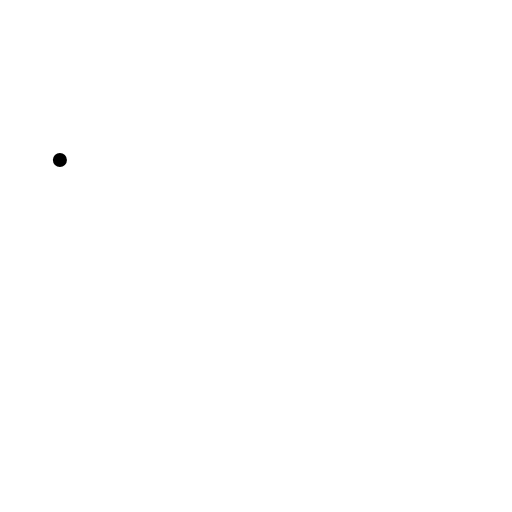
t = 0.00 s
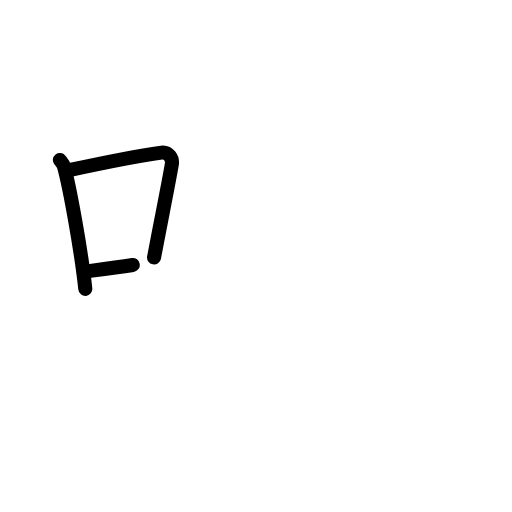
t = 2.60 s
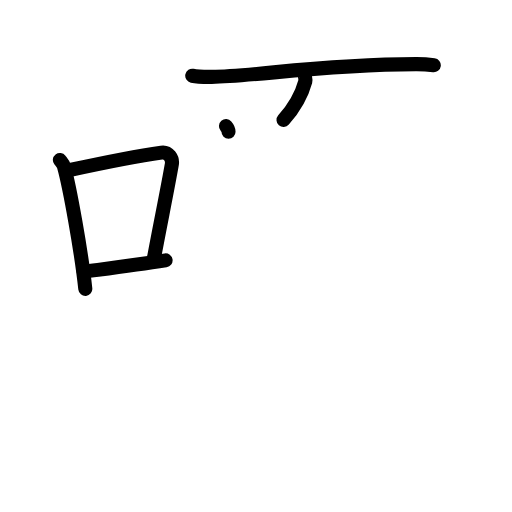
t = 5.20 s
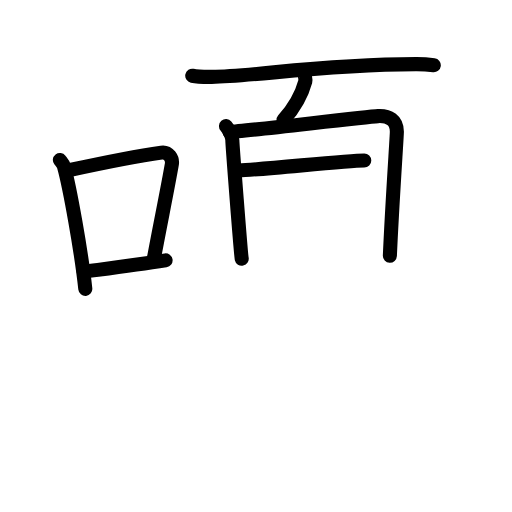
t = 7.80 s
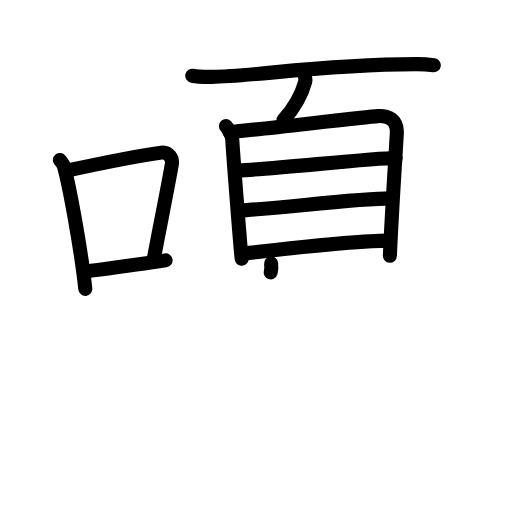
t = 10.40 s
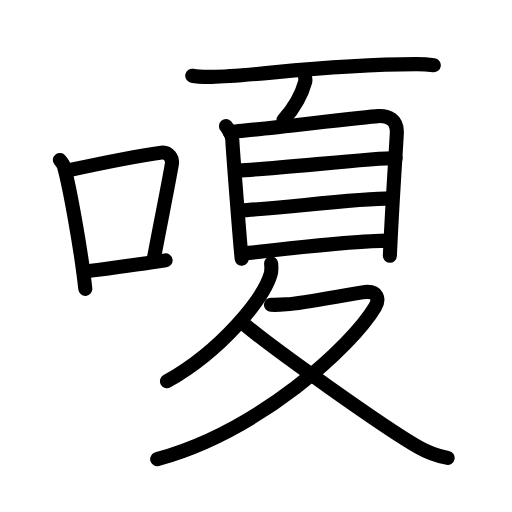
t = 13.00 s

The animated SVG that drew these frames (rendered in a browser with its animation timeline set to each time). Animation: 39 SMIL elements (animate=39); one cycle of 13.00 s.

<?xml version="1.0" encoding="UTF-8"?>
<!--
AniKanjiVG is licensed by CC-BY-SA Paul C. Sommerhoff (https://bitbucket.org/sommerhoff/anikanjivg).
AniKanjiVG uses KanjiVG which is licensed by CC-BY-SA Ulrich Apel (http://kanjivg.tagaini.net).
See also http://creativecommons.org/licenses/by-sa/3.0/
-->
<svg xmlns:kvg='http://kanjivg.tagaini.net' xmlns='http://www.w3.org/2000/svg' width='109' height='109' viewBox='0 0 109 109' style='fill:none;stroke:#000000;stroke-width:3;stroke-linecap:round;stroke-linejoin:round;' id="kvg:kanji_055c4"><g id="kvg:055c4" kvg:element="嗄"><g id="kvg:055c4-g1" kvg:element="口" kvg:position="left" kvg:radical="general"><path id="kvg:055c4-s1" kvg:type="㇑" d="M12.75,34.06c0.35,0.45,0.72,0.82,0.87,1.38c1.23,4.42,3.7,18.12,4.54,26.06"><animate attributeName="d" begin="0.0s" dur="0.5s" from="M12.75,34.06C12.75,34.06,12.75,34.06,12.75,34.06" to="M12.75,34.06c0.35,0.45,0.72,0.82,0.87,1.38" />
<animate attributeName="d" begin="0.5s" dur="0.5s" from="M12.75,34.06c0.35,0.45,0.72,0.82,0.87,1.38c0,0,0,0,0,0,0" to="M12.75,34.06c0.35,0.45,0.72,0.82,0.87,1.38c1.23,4.42,3.7,18.12,4.54,26.06" />
</path>
<path id="kvg:055c4-s2" kvg:type="㇕b" d="M14.96,36.18c8.94-1.94,15.27-3.11,19.41-3.69c1.52-0.21,2.43,1.26,2.21,2.51c-0.9,5.17-2.45,12.65-3.78,19.8"><animate attributeName="d" begin="1.0s" dur="0.3333333333333333s" from="M14.96,36.18C14.96,36.18,14.96,36.18,14.96,36.18" to="M14.96,36.18c8.94-1.94,15.27-3.11,19.41-3.69" />
<animate attributeName="d" begin="1.3333333333333333s" dur="0.3333333333333333s" from="M14.96,36.18c8.94-1.94,15.27-3.11,19.41-3.69c0,0,0,0,0,0,0" to="M14.96,36.18c8.94-1.94,15.27-3.11,19.41-3.69c1.52-0.21,2.43,1.26,2.21,2.51" />
<animate attributeName="d" begin="1.6666666666666665s" dur="0.3333333333333333s" from="M14.96,36.18c8.94-1.94,15.27-3.11,19.41-3.69c1.52-0.21,2.43,1.26,2.21,2.51c0,0,0,0,0,0,0" to="M14.96,36.18c8.94-1.94,15.27-3.11,19.41-3.69c1.52-0.21,2.43,1.26,2.21,2.51c-0.9,5.17-2.45,12.65-3.78,19.8" />
<animate attributeName="d" begin="0s" dur="1.0s" from="M-100,-100" to="M-100,-100" />
</path>
<path id="kvg:055c4-s3" kvg:type="㇐b" d="M17.82,57.86c4.87-0.66,10.75-1.42,17.43-2.43"><animate attributeName="d" begin="2.0s" dur="1.0s" from="M17.82,57.86C17.82,57.86,17.82,57.86,17.82,57.86" to="M17.82,57.86c4.87-0.66,10.75-1.42,17.43-2.43" />
<animate attributeName="d" begin="0s" dur="2.0s" from="M-100,-100" to="M-100,-100" />
</path>
</g>
<g id="kvg:055c4-g2" kvg:element="夏" kvg:position="right"><g id="kvg:055c4-g3" kvg:position="top"><path id="kvg:055c4-s4" kvg:type="㇐" d="M40.93,16.13c1.09,0.23,3.07,0.24,4.16,0.23c9.45-0.08,22.69-2.64,43.46-2.7c1.81-0.01,2.89,0.11,3.8,0.23"><animate attributeName="d" begin="3.0s" dur="0.3333333333333333s" from="M40.93,16.13C40.93,16.13,40.93,16.13,40.93,16.13" to="M40.93,16.13c1.09,0.23,3.07,0.24,4.16,0.23" />
<animate attributeName="d" begin="3.3333333333333335s" dur="0.3333333333333333s" from="M40.93,16.13c1.09,0.23,3.07,0.24,4.16,0.23c0,0,0,0,0,0,0" to="M40.93,16.13c1.09,0.23,3.07,0.24,4.16,0.23c9.45-0.08,22.69-2.64,43.46-2.7" />
<animate attributeName="d" begin="3.6666666666666665s" dur="0.3333333333333333s" from="M40.93,16.13c1.09,0.23,3.07,0.24,4.16,0.23c9.45-0.08,22.69-2.64,43.46-2.7c0,0,0,0,0,0,0" to="M40.93,16.13c1.09,0.23,3.07,0.24,4.16,0.23c9.45-0.08,22.69-2.64,43.46-2.7c1.81-0.01,2.89,0.11,3.8,0.23" />
<animate attributeName="d" begin="0s" dur="3.0s" from="M-100,-100" to="M-100,-100" />
</path>
<g id="kvg:055c4-g4" kvg:element="自"><path id="kvg:055c4-s5" kvg:type="㇒" d="M64.56,15.19c0.24,0.11,0.54,1.75,0.44,2.11c-0.79,2.93-2.26,5.52-4.64,8.24"><animate attributeName="d" begin="4.0s" dur="0.5s" from="M64.56,15.19C64.56,15.19,64.56,15.19,64.56,15.19" to="M64.56,15.19c0.24,0.11,0.54,1.75,0.44,2.11" />
<animate attributeName="d" begin="4.5s" dur="0.5s" from="M64.56,15.19c0.24,0.11,0.54,1.75,0.44,2.11c0,0,0,0,0,0,0" to="M64.56,15.19c0.24,0.11,0.54,1.75,0.44,2.11c-0.79,2.93-2.26,5.52-4.64,8.24" />
<animate attributeName="d" begin="0s" dur="4.0s" from="M-100,-100" to="M-100,-100" />
</path>
<g id="kvg:055c4-g5" kvg:element="目"><path id="kvg:055c4-s6" kvg:type="㇑" d="M48.11,26.85c0.55,0.63,1.35,2.09,1.35,2.94c0,0.84,1.82,24.45,2,25.29"><animate attributeName="d" begin="5.0s" dur="0.5s" from="M48.11,26.85C48.11,26.85,48.11,26.85,48.11,26.85" to="M48.11,26.85c0.55,0.63,1.35,2.09,1.35,2.94" />
<animate attributeName="d" begin="5.5s" dur="0.5s" from="M48.11,26.85c0.55,0.63,1.35,2.09,1.35,2.94c0,0,0,0,0,0,0" to="M48.11,26.85c0.55,0.63,1.35,2.09,1.35,2.94c0,0.84,1.82,24.45,2,25.29" />
<animate attributeName="d" begin="0s" dur="5.0s" from="M-100,-100" to="M-100,-100" />
</path>
<path id="kvg:055c4-s7" kvg:type="㇕a" d="M48.87,28.09c3.1-0.11,28.78-3.24,31.61-3.37c2.36-0.11,4.01,0.82,4.01,3.34c0,1.03-1,15.19-1.49,26.38"><animate attributeName="d" begin="6.0s" dur="0.3333333333333333s" from="M48.87,28.09C48.87,28.09,48.87,28.09,48.87,28.09" to="M48.87,28.09c3.1-0.11,28.78-3.24,31.61-3.37" />
<animate attributeName="d" begin="6.333333333333333s" dur="0.3333333333333333s" from="M48.87,28.09c3.1-0.11,28.78-3.24,31.61-3.37c0,0,0,0,0,0,0" to="M48.87,28.09c3.1-0.11,28.78-3.24,31.61-3.37c2.36-0.11,4.01,0.82,4.01,3.34" />
<animate attributeName="d" begin="6.666666666666667s" dur="0.3333333333333333s" from="M48.87,28.09c3.1-0.11,28.78-3.24,31.61-3.37c2.36-0.11,4.01,0.82,4.01,3.34c0,0,0,0,0,0,0" to="M48.87,28.09c3.1-0.11,28.78-3.24,31.61-3.37c2.36-0.11,4.01,0.82,4.01,3.34c0,1.03-1,15.19-1.49,26.38" />
<animate attributeName="d" begin="0s" dur="6.0s" from="M-100,-100" to="M-100,-100" />
</path>
<path id="kvg:055c4-s8" kvg:type="㇐a" d="M50.82,36.27c6.12-0.14,28.44-2.63,33.41-2.63"><animate attributeName="d" begin="7.0s" dur="1.0s" from="M50.82,36.27C50.82,36.27,50.82,36.27,50.82,36.27" to="M50.82,36.27c6.12-0.14,28.44-2.63,33.41-2.63" />
<animate attributeName="d" begin="0s" dur="7.0s" from="M-100,-100" to="M-100,-100" />
</path>
<path id="kvg:055c4-s9" kvg:type="㇐a" d="M51.07,44.79c8.22-0.35,24.31-2.55,32.29-2.55"><animate attributeName="d" begin="8.0s" dur="1.0s" from="M51.07,44.79C51.07,44.79,51.07,44.79,51.07,44.79" to="M51.07,44.79c8.22-0.35,24.31-2.55,32.29-2.55" />
<animate attributeName="d" begin="0s" dur="8.0s" from="M-100,-100" to="M-100,-100" />
</path>
<path id="kvg:055c4-s10" kvg:type="㇐a" d="M51.87,53.96c6.88-0.71,22.85-2.73,30.82-2.73"><animate attributeName="d" begin="9.0s" dur="1.0s" from="M51.87,53.96C51.87,53.96,51.87,53.96,51.87,53.96" to="M51.87,53.96c6.88-0.71,22.85-2.73,30.82-2.73" />
<animate attributeName="d" begin="0s" dur="9.0s" from="M-100,-100" to="M-100,-100" />
</path>
</g>
</g>
</g>
<g id="kvg:055c4-g6" kvg:element="夂" kvg:position="bottom"><path id="kvg:055c4-s11" kvg:type="㇒" d="M57.72,56.08c0.06,0.59,0.13,1.53-0.12,2.38c-1.51,5-10.18,15.98-22.05,22.7"><animate attributeName="d" begin="10.0s" dur="0.5s" from="M57.72,56.08C57.72,56.08,57.72,56.08,57.72,56.08" to="M57.72,56.08c0.06,0.59,0.13,1.53-0.12,2.38" />
<animate attributeName="d" begin="10.5s" dur="0.5s" from="M57.72,56.08c0.06,0.59,0.13,1.53-0.12,2.38c0,0,0,0,0,0,0" to="M57.72,56.08c0.06,0.59,0.13,1.53-0.12,2.38c-1.51,5-10.18,15.98-22.05,22.7" />
<animate attributeName="d" begin="0s" dur="10.0s" from="M-100,-100" to="M-100,-100" />
</path>
<path id="kvg:055c4-s12" kvg:type="㇇" d="M57.68,64.87c0.38,0.03,2.17,0,3.26-0.08c3.6-0.26,11.05-1.74,16.2-2.55c3.53-0.56,3.61,1.62,2.7,3.14C74.9,73.66,55.2,91.84,33.46,97.75"><animate attributeName="d" begin="11.0s" dur="0.25s" from="M57.68,64.87C57.68,64.87,57.68,64.87,57.68,64.87" to="M57.68,64.87c0.38,0.03,2.17,0,3.26-0.08" />
<animate attributeName="d" begin="11.25s" dur="0.25s" from="M57.68,64.87c0.38,0.03,2.17,0,3.26-0.08c0,0,0,0,0,0,0" to="M57.68,64.87c0.38,0.03,2.17,0,3.26-0.08c3.6-0.26,11.05-1.74,16.2-2.55" />
<animate attributeName="d" begin="11.5s" dur="0.25s" from="M57.68,64.87c0.38,0.03,2.17,0,3.26-0.08c3.6-0.26,11.05-1.74,16.2-2.55c0,0,0,0,0,0,0" to="M57.68,64.87c0.38,0.03,2.17,0,3.26-0.08c3.6-0.26,11.05-1.74,16.2-2.55c3.53-0.56,3.61,1.62,2.7,3.14" />
<animate attributeName="d" begin="11.75s" dur="0.25s" from="M57.68,64.87c0.38,0.03,2.17,0,3.26-0.08c3.6-0.26,11.05-1.74,16.2-2.55c3.53-0.56,3.61,1.62,2.7,3.14c0,0,0,0,0,0,0" to="M57.68,64.87c0.38,0.03,2.17,0,3.26-0.08c3.6-0.26,11.05-1.74,16.2-2.55c3.53-0.56,3.61,1.62,2.7,3.14C74.9,73.66,55.2,91.84,33.46,97.75" />
<animate attributeName="d" begin="0s" dur="11.0s" from="M-100,-100" to="M-100,-100" />
</path>
<path id="kvg:055c4-s13" kvg:type="㇏" d="M52.43,69.36c5.55,4.7,29.17,21.54,36.65,25.83c2.23,1.28,4.04,1.9,6.21,2.29"><animate attributeName="d" begin="12.0s" dur="0.5s" from="M52.43,69.36C52.43,69.36,52.43,69.36,52.43,69.36" to="M52.43,69.36c5.55,4.7,29.17,21.54,36.65,25.83" />
<animate attributeName="d" begin="12.5s" dur="0.5s" from="M52.43,69.36c5.55,4.7,29.17,21.54,36.65,25.83c0,0,0,0,0,0,0" to="M52.43,69.36c5.55,4.7,29.17,21.54,36.65,25.83c2.23,1.28,4.04,1.9,6.21,2.29" />
<animate attributeName="d" begin="0s" dur="12.0s" from="M-100,-100" to="M-100,-100" />
</path>
</g>
</g>
</g>
</svg>
